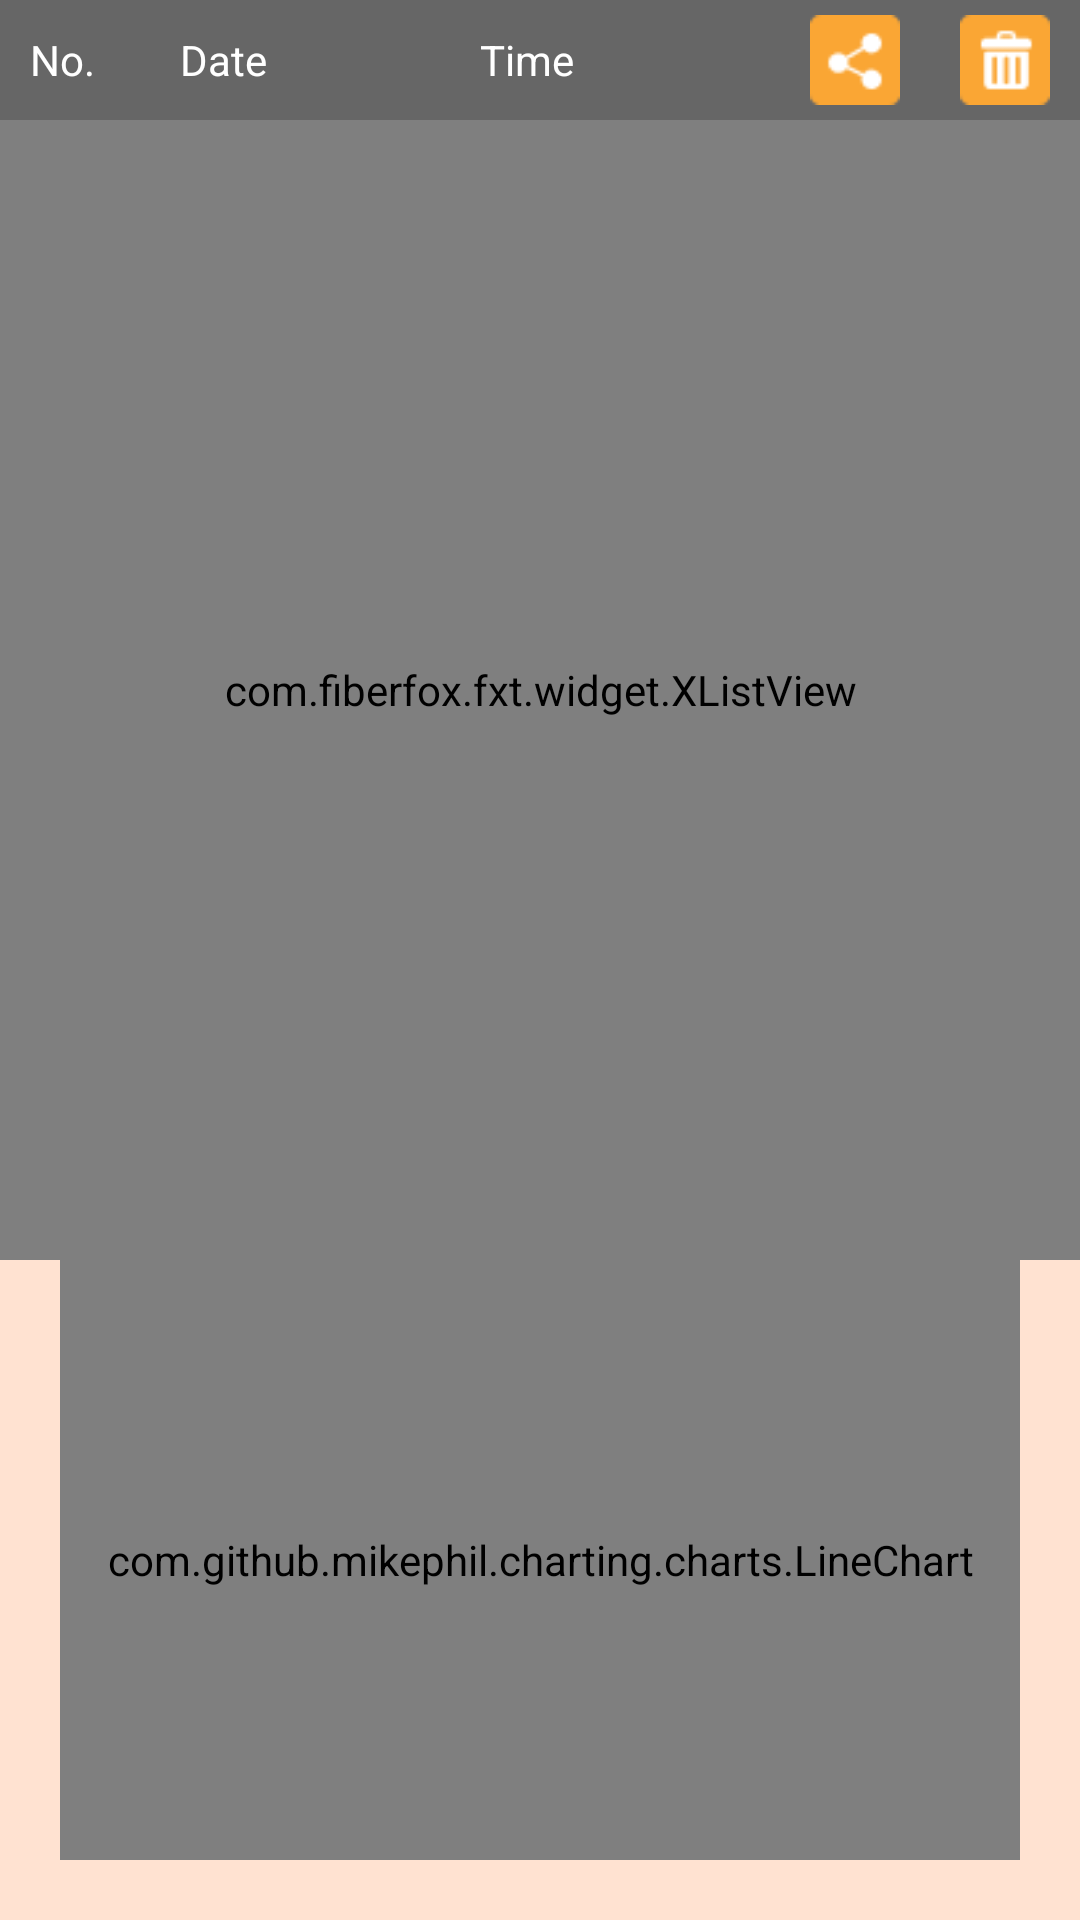

Produce the Android XML layout that renders to this screen, including the resource entries it uses.
<!-- AndroidManifest.xml: application theme Theme.FXT -->
<!-- res/layout/activity_splice_history.xml -->
<?xml version="1.0" encoding="utf-8"?>
<androidx.constraintlayout.widget.ConstraintLayout xmlns:android="http://schemas.android.com/apk/res/android"
    xmlns:app="http://schemas.android.com/apk/res-auto"
    xmlns:tools="http://schemas.android.com/tools"
    android:layout_width="match_parent"
    android:layout_height="match_parent"
    android:background="@color/main_color">

    <LinearLayout
        android:layout_width="match_parent"
        android:layout_height="40dp"
        android:orientation="horizontal"
        android:background="@color/dark_gray"
        android:id="@+id/llMain"
        app:layout_constraintTop_toTopOf="parent"
        app:layout_constraintLeft_toLeftOf="parent"
        app:layout_constraintRight_toRightOf="parent">
        <RadioButton
            android:layout_width="0dp"
            android:layout_height="wrap_content"
            android:layout_weight="0.1"
            android:id="@+id/rbMain"
            android:visibility="invisible"/>

        <TextView
            android:layout_width="0dp"
            android:layout_height="wrap_content"
            android:textColor="@color/white"
            android:layout_weight="0.5"
            android:id="@+id/tvFirst"
            android:text="No." />

        <TextView
            android:layout_width="0dp"
            android:layout_height="wrap_content"
            android:layout_weight="1"
            android:textColor="@color/white"
            android:id="@+id/tvDate"
            android:text="Date" />
        <TextView
            android:layout_width="0dp"
            android:layout_height="wrap_content"
            android:layout_weight="1"
            android:textColor="@color/white"
            android:id="@+id/tvSecond"
            android:text="Time" />

        <ImageView
            android:layout_width="40dp"
            android:layout_height="40dp"
            android:padding="5dp"
            android:id="@+id/iv_share"
            android:layout_weight="0.1"
            android:src="@drawable/ic_share"/>
        <ImageView
            android:layout_width="40dp"
            android:layout_height="40dp"
            android:padding="5dp"
            android:id="@+id/iv_delete"
            android:layout_weight="0.1"
            android:src="@drawable/ic_trash"/>
    </LinearLayout>

    <LinearLayout
        android:layout_width="match_parent"
        android:layout_height="0dp"
        android:orientation="horizontal"
        app:layout_constraintLeft_toLeftOf="parent"
        app:layout_constraintRight_toRightOf="parent"
        app:layout_constraintTop_toBottomOf="@+id/llMain"
        app:layout_constraintBottom_toTopOf="@+id/chart1">


        <com.fiberfox.fxt.widget.XListView
            android:id="@+id/listView_"
            android:layout_width="match_parent"
            android:layout_height="match_parent"
            android:dividerHeight="1dp"
            android:divider="@color/main_color"
            android:measureAllChildren="true"
            android:choiceMode="multipleChoice">

        </com.fiberfox.fxt.widget.XListView>
        <TextView
            android:id="@+id/fusion_data_list_tv_tip"
            android:layout_width="match_parent"
            android:layout_height="wrap_content"
            android:textSize="18sp"
            android:text="No data"
            android:gravity="center"
            android:layout_gravity="center"/>


    </LinearLayout>
    <com.github.mikephil.charting.charts.LineChart
        android:id="@+id/chart1"
        android:layout_width="match_parent"
        android:layout_height="200dp"
        android:gravity="center"
        android:layout_margin="20dp"
        app:layout_constraintBottom_toBottomOf="parent"
        app:layout_constraintLeft_toLeftOf="parent"
        app:layout_constraintRight_toRightOf="parent"/>
    <RelativeLayout
        android:layout_width="match_parent"
        android:layout_height="match_parent"
        android:id="@+id/rlProgress"
        android:clickable="true"
        android:visibility="gone"
        android:background="#66666666"
        android:focusable="true">

        <ProgressBar
            android:layout_width="wrap_content"
            android:layout_height="wrap_content"
            android:layout_centerInParent="true"/>


    </RelativeLayout>
</androidx.constraintlayout.widget.ConstraintLayout>
<!-- resources referenced by this layout -->
<resources>
  <color name="dark_gray">#666666</color>
  <color name="main_color">#FFE2D1</color>
  <color name="white">#FFFFFFFF</color>
  <!-- drawable ic_share: png bitmap (drawable, 693 bytes) -->
  <!-- drawable ic_trash: png bitmap (drawable, 612 bytes) -->
  <style name="Theme.FXT" parent="Theme.MaterialComponents.DayNight.DarkActionBar">
          
          <item name="android:windowIsTranslucent">false</item>
          <item name="colorPrimary">@color/purple_500</item>
          <item name="colorPrimaryVariant">@color/main_color</item>
          <item name="colorOnPrimary">@color/white</item>
          
          <item name="colorSecondary">@color/teal_200</item>
          <item name="colorSecondaryVariant">@color/teal_700</item>
          <item name="colorOnSecondary">@color/black</item>
          
          <item name="android:statusBarColor" tools:targetApi="l">?attr/colorPrimaryVariant</item>
          
      </style>
  <color name="purple_500">#EA8235</color>
  <color name="teal_200">#FF03DAC5</color>
  <color name="teal_700">#FF018786</color>
  <color name="black">#FF000000</color>
</resources>
